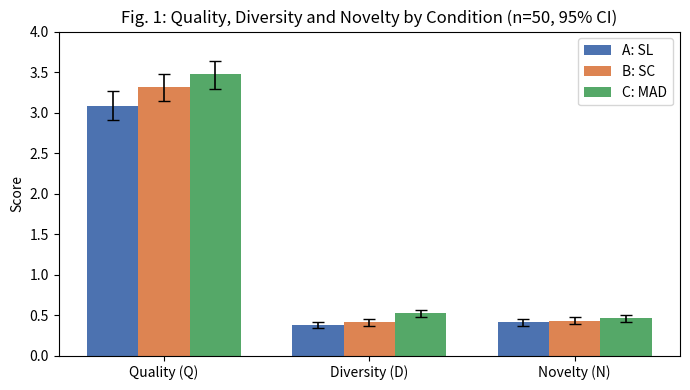
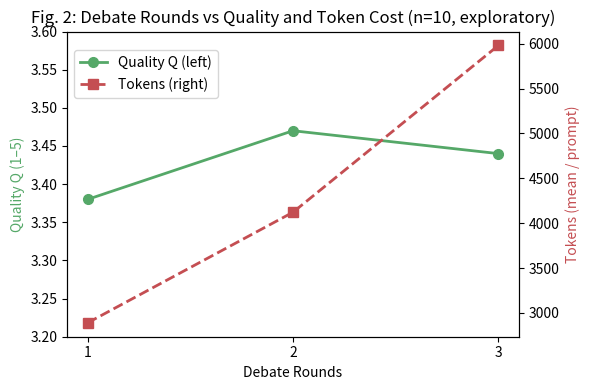
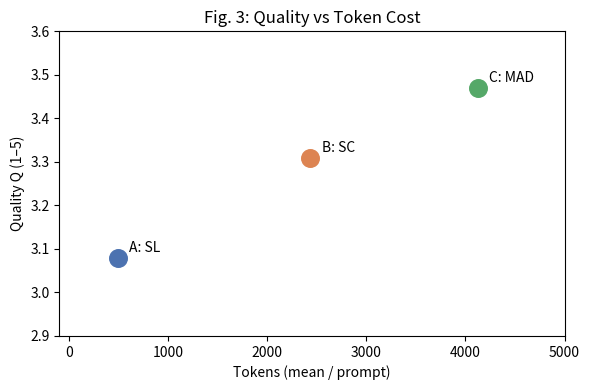
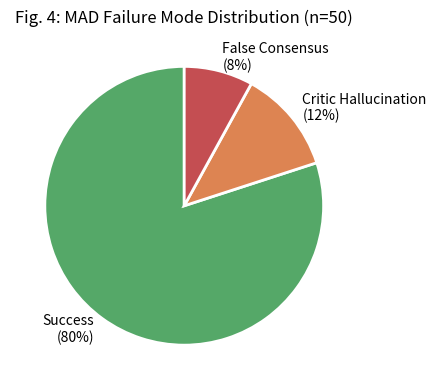
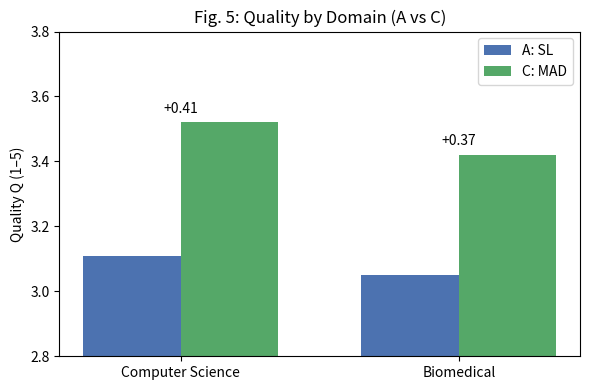

These charts were generated, in order, by the following Python code:
"""make_figures.py — Generate all 5 result figures as PNG + PDF using matplotlib."""

import os, json
import numpy as np
import matplotlib
matplotlib.use("Agg")
import matplotlib.pyplot as plt
import matplotlib.patches as mpatches

os.makedirs("results/figures", exist_ok=True)
os.makedirs("paper/figures", exist_ok=True)

COND_LABELS  = ["A: SL", "B: SC", "C: MAD"]
COND_COLORS  = ["#4C72B0", "#DD8452", "#55A868"]

# ── Fig 1: Grouped bar chart (Quality, Diversity, Novelty) ─────────────────
def fig_quality_bars():
    metrics = ["Quality (Q)", "Diversity (D)", "Novelty (N)"]
    vals = {
        "A: SL":  [3.08, 0.38, 0.41],
        "B: SC":  [3.31, 0.41, 0.43],
        "C: MAD": [3.47, 0.52, 0.46],
    }
    cis = {
        "A: SL":  [(2.91,3.26),(0.34,0.42),(0.37,0.45)],
        "B: SC":  [(3.14,3.48),(0.37,0.45),(0.39,0.47)],
        "C: MAD": [(3.29,3.64),(0.48,0.56),(0.42,0.50)],
    }
    x = np.arange(len(metrics))
    width = 0.25
    fig, ax = plt.subplots(figsize=(7, 4))
    for i, (label, color) in enumerate(zip(COND_LABELS, COND_COLORS)):
        v = vals[label]
        ci = cis[label]
        yerr = [[v[j]-ci[j][0] for j in range(3)],
                [ci[j][1]-v[j] for j in range(3)]]
        ax.bar(x + i*width, v, width, label=label, color=color,
               yerr=yerr, capsize=4, error_kw={"linewidth":1.2})
    ax.set_xticks(x + width)
    ax.set_xticklabels(metrics)
    ax.set_ylabel("Score")
    ax.set_ylim(0, 4.0)
    ax.legend()
    ax.set_title("Fig. 1: Quality, Diversity and Novelty by Condition (n=50, 95% CI)")
    fig.tight_layout()
    for d in ["results/figures","paper/figures"]:
        fig.savefig(f"{d}/fig_quality_bars.pdf"); fig.savefig(f"{d}/fig_quality_bars.png", dpi=150)
    plt.close(fig)
    print("  fig_quality_bars done")

# ── Fig 2: Dual-axis line chart — debate rounds ─────────────────────────────
def fig_round_ablation():
    rounds  = [1, 2, 3]
    quality = [3.38, 3.47, 3.44]
    tokens  = [2890, 4122, 5980]
    fig, ax1 = plt.subplots(figsize=(6, 4))
    ax2 = ax1.twinx()
    l1, = ax1.plot(rounds, quality, "o-", color=COND_COLORS[2], linewidth=2,
                   markersize=7, label="Quality Q (left)")
    l2, = ax2.plot(rounds, tokens,  "s--", color="#C44E52", linewidth=2,
                   markersize=7, label="Tokens (right)")
    ax1.set_xlabel("Debate Rounds"); ax1.set_ylabel("Quality Q (1–5)", color=COND_COLORS[2])
    ax2.set_ylabel("Tokens (mean / prompt)", color="#C44E52")
    ax1.set_xticks([1,2,3]); ax1.set_ylim(3.2, 3.6)
    ax1.set_title("Fig. 2: Debate Rounds vs Quality and Token Cost (n=10, exploratory)")
    fig.legend(handles=[l1,l2], loc="upper left", bbox_to_anchor=(0.12,0.88))
    fig.tight_layout()
    for d in ["results/figures","paper/figures"]:
        fig.savefig(f"{d}/fig_round_ablation.pdf"); fig.savefig(f"{d}/fig_round_ablation.png", dpi=150)
    plt.close(fig)
    print("  fig_round_ablation done")

# ── Fig 3: Scatter — quality vs token cost ──────────────────────────────────
def fig_scatter():
    pts = [("A: SL",  487,  3.08, COND_COLORS[0]),
           ("B: SC",  2435, 3.31, COND_COLORS[1]),
           ("C: MAD", 4122, 3.47, COND_COLORS[2])]
    fig, ax = plt.subplots(figsize=(6, 4))
    for label, tok, q, col in pts:
        ax.scatter(tok, q, s=160, color=col, zorder=3)
        ax.annotate(label, (tok, q), textcoords="offset points",
                    xytext=(8, 4), fontsize=10)
    ax.set_xlabel("Tokens (mean / prompt)"); ax.set_ylabel("Quality Q (1–5)")
    ax.set_title("Fig. 3: Quality vs Token Cost")
    ax.set_xlim(-100, 5000); ax.set_ylim(2.9, 3.6)
    fig.tight_layout()
    for d in ["results/figures","paper/figures"]:
        fig.savefig(f"{d}/fig_scatter.pdf"); fig.savefig(f"{d}/fig_scatter.png", dpi=150)
    plt.close(fig)
    print("  fig_scatter done")

# ── Fig 4: Pie — MAD failure modes ─────────────────────────────────────────
def fig_failure_pie():
    labels = ["Success\n(80%)", "Critic Hallucination\n(12%)", "False Consensus\n(8%)"]
    sizes  = [80, 12, 8]
    colors = ["#55A868", "#DD8452", "#C44E52"]
    fig, ax = plt.subplots(figsize=(5, 4))
    ax.pie(sizes, labels=labels, colors=colors, autopct="", startangle=90,
           wedgeprops={"edgecolor":"white","linewidth":2})
    ax.set_title("Fig. 4: MAD Failure Mode Distribution (n=50)")
    fig.tight_layout()
    for d in ["results/figures","paper/figures"]:
        fig.savefig(f"{d}/fig_failure_pie.pdf"); fig.savefig(f"{d}/fig_failure_pie.png", dpi=150)
    plt.close(fig)
    print("  fig_failure_pie done")

# ── Fig 5: Domain breakdown bar chart ──────────────────────────────────────
def fig_domain():
    domains = ["Computer Science", "Biomedical"]
    a_vals  = [3.11, 3.05]
    c_vals  = [3.52, 3.42]
    x = np.arange(len(domains)); width = 0.35
    fig, ax = plt.subplots(figsize=(6, 4))
    ax.bar(x - width/2, a_vals, width, label="A: SL",  color=COND_COLORS[0])
    ax.bar(x + width/2, c_vals, width, label="C: MAD", color=COND_COLORS[2])
    for xi, av, cv in zip(x, a_vals, c_vals):
        ax.annotate(f"+{cv-av:.2f}", (xi, max(av,cv)+0.03), ha="center", fontsize=10)
    ax.set_xticks(x); ax.set_xticklabels(domains)
    ax.set_ylabel("Quality Q (1–5)"); ax.set_ylim(2.8, 3.8)
    ax.legend(); ax.set_title("Fig. 5: Quality by Domain (A vs C)")
    fig.tight_layout()
    for d in ["results/figures","paper/figures"]:
        fig.savefig(f"{d}/fig_domain.pdf"); fig.savefig(f"{d}/fig_domain.png", dpi=150)
    plt.close(fig)
    print("  fig_domain done")

if __name__ == "__main__":
    print("Generating figures...")
    fig_quality_bars()
    fig_round_ablation()
    fig_scatter()
    fig_failure_pie()
    fig_domain()
    print("All figures saved to results/figures/ and paper/figures/")
